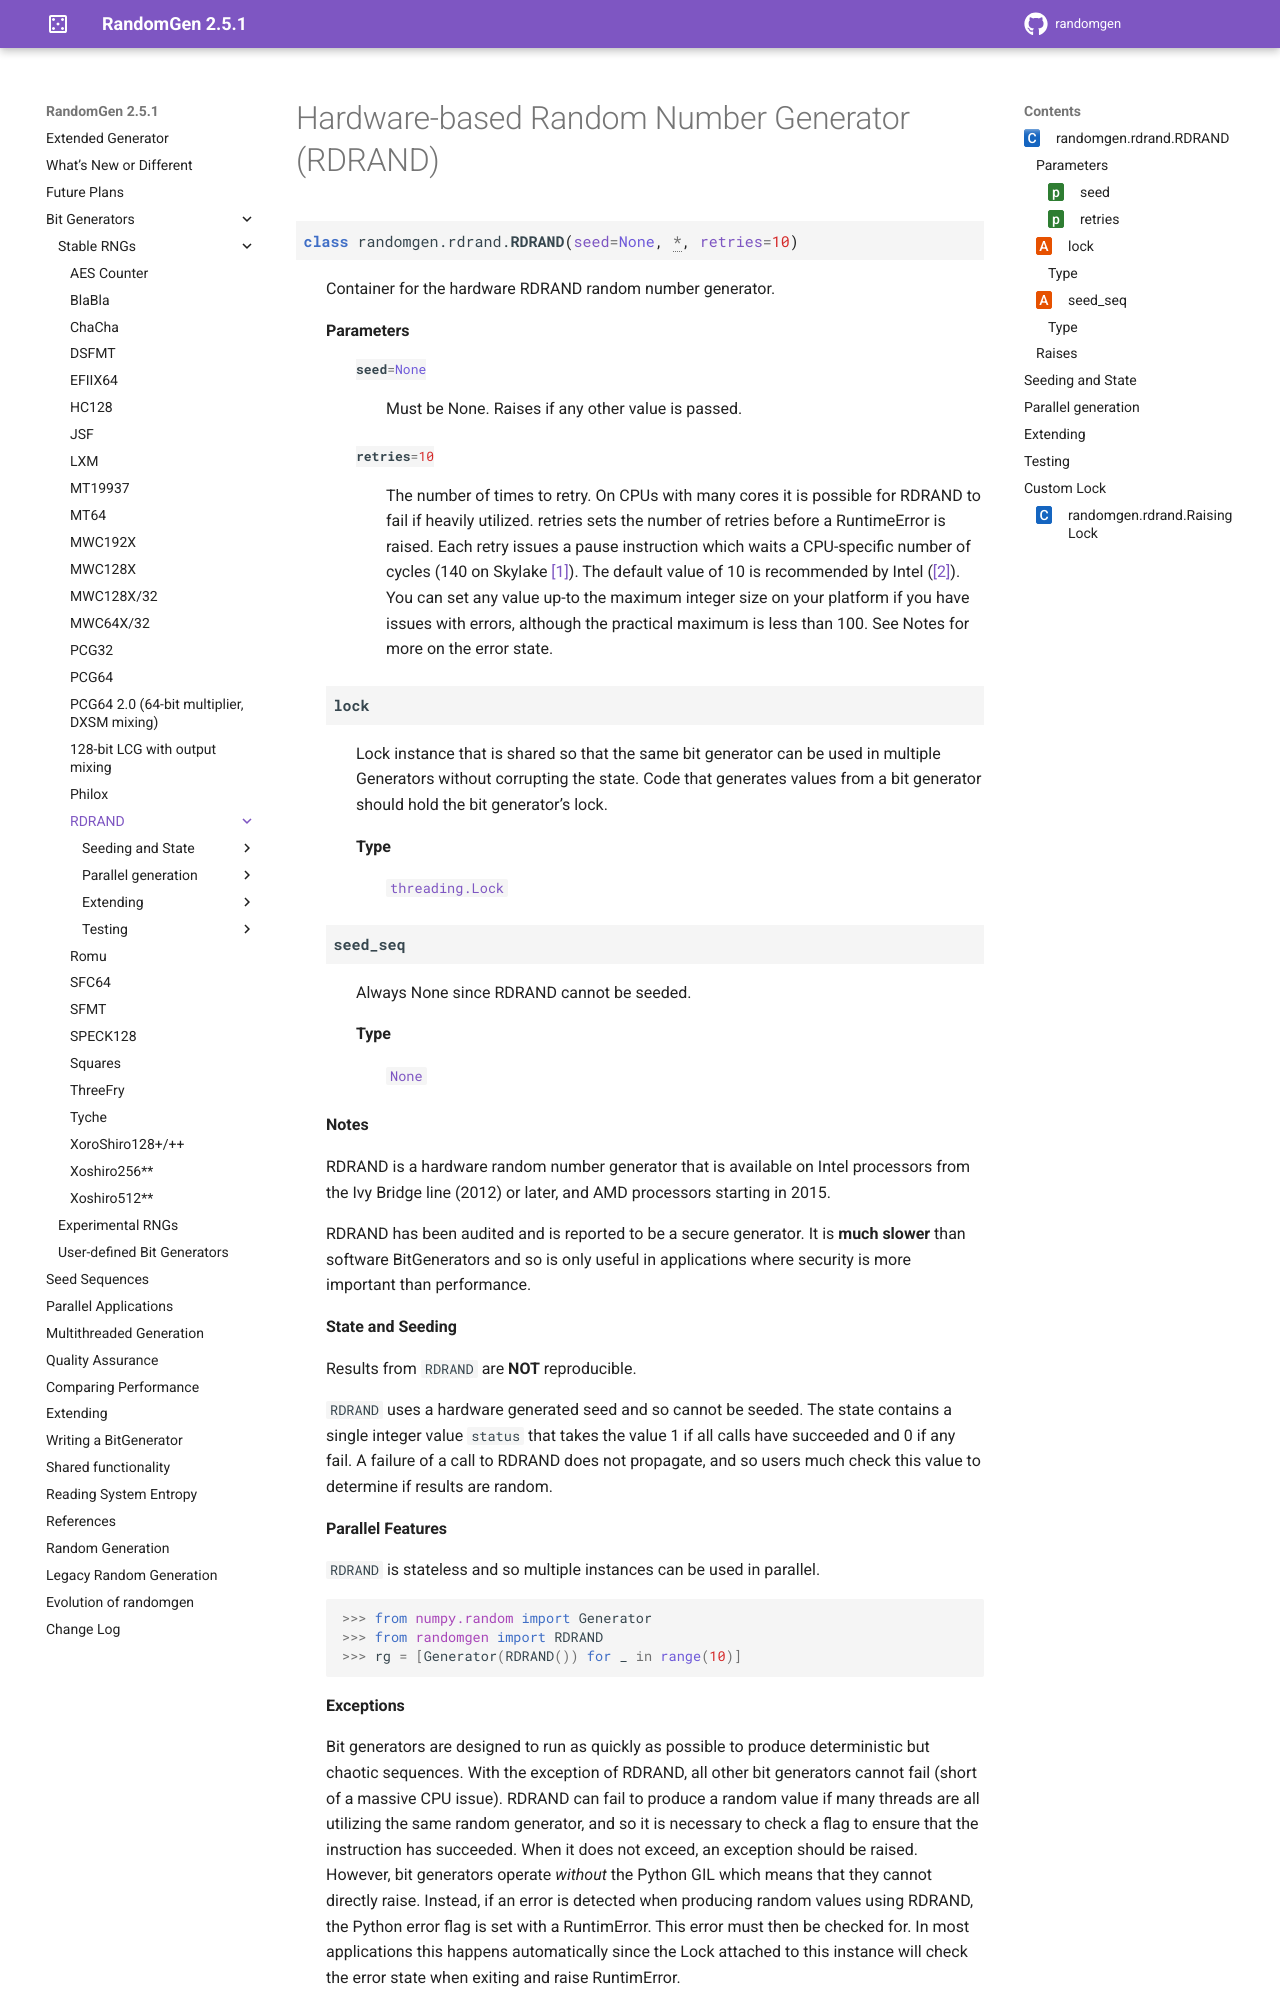

repository: bashtage/randomgen · page: bit_generators/rdrand.html · generator: sphinx

Hardware-based Random Number Generator (RDRAND)
-----------------------------------------------

.. module:: randomgen.rdrand

.. currentmodule:: randomgen.rdrand

.. autoclass:: RDRAND

Seeding and State
=================

.. autosummary::
   :toctree: generated/
